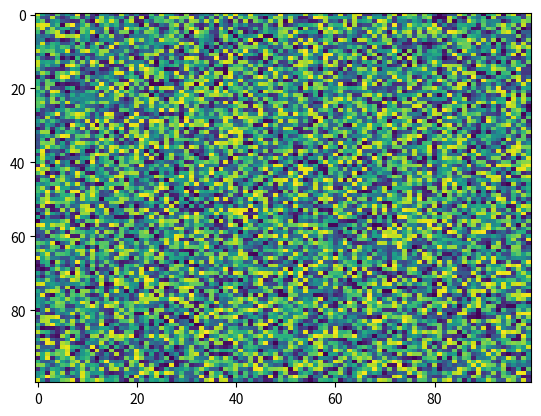

Source code (Python):
import matplotlib.pyplot as plt
import numpy as np
X = np.random.rand(100, 100)
plt.imshow(X, 'viridis', None, interpolation='nearest', vmin=None, filternorm=True, alpha=None, aspect='auto', interpolation_stage=None)
